Labelled photos from "dataset-image", an image-classification folder in littlechicken139/Three-Stage-Cervical-TCT-Smear-Detection-Framework. The possible labels are: epithelial cell, HSIL high-grade squamous intraepithelial lesion, koilocyte, lymphocyte, middle layer cell, neutrophil, tri.

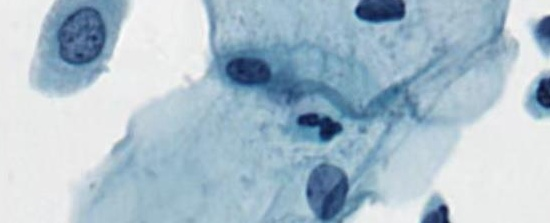
Label: middle layer cell

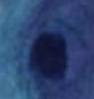
Label: epithelial cell

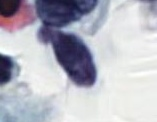
Label: HSIL high-grade squamous intraepithelial lesion

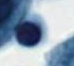
Label: lymphocyte

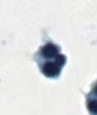
Label: neutrophil

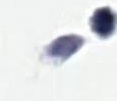
Label: tri
